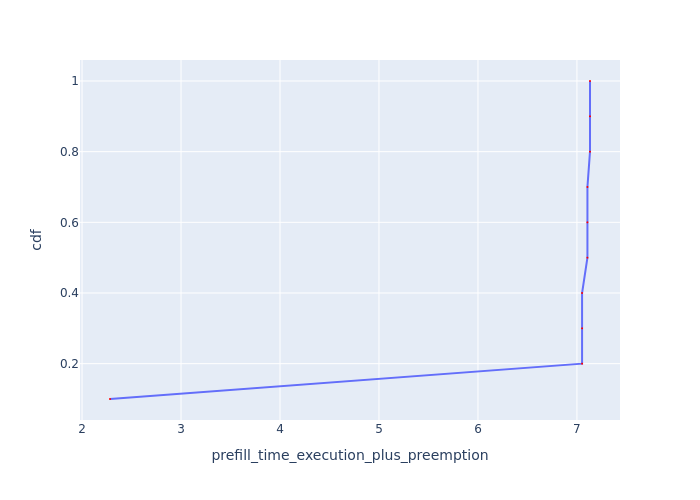

Source data for this figure (header and first rows):
Request Id, prefill_time_execution_plus_preemption, cdf
0_9, 2.282, 0.1
0_3, 7.052, 0.2
0_4, 7.052, 0.3
0_5, 7.052, 0.4
0_1, 7.106, 0.5
0_2, 7.106, 0.6
0_0, 7.106, 0.7
0_6, 7.132, 0.8
0_7, 7.132, 0.9
0_8, 7.132, 1.0
